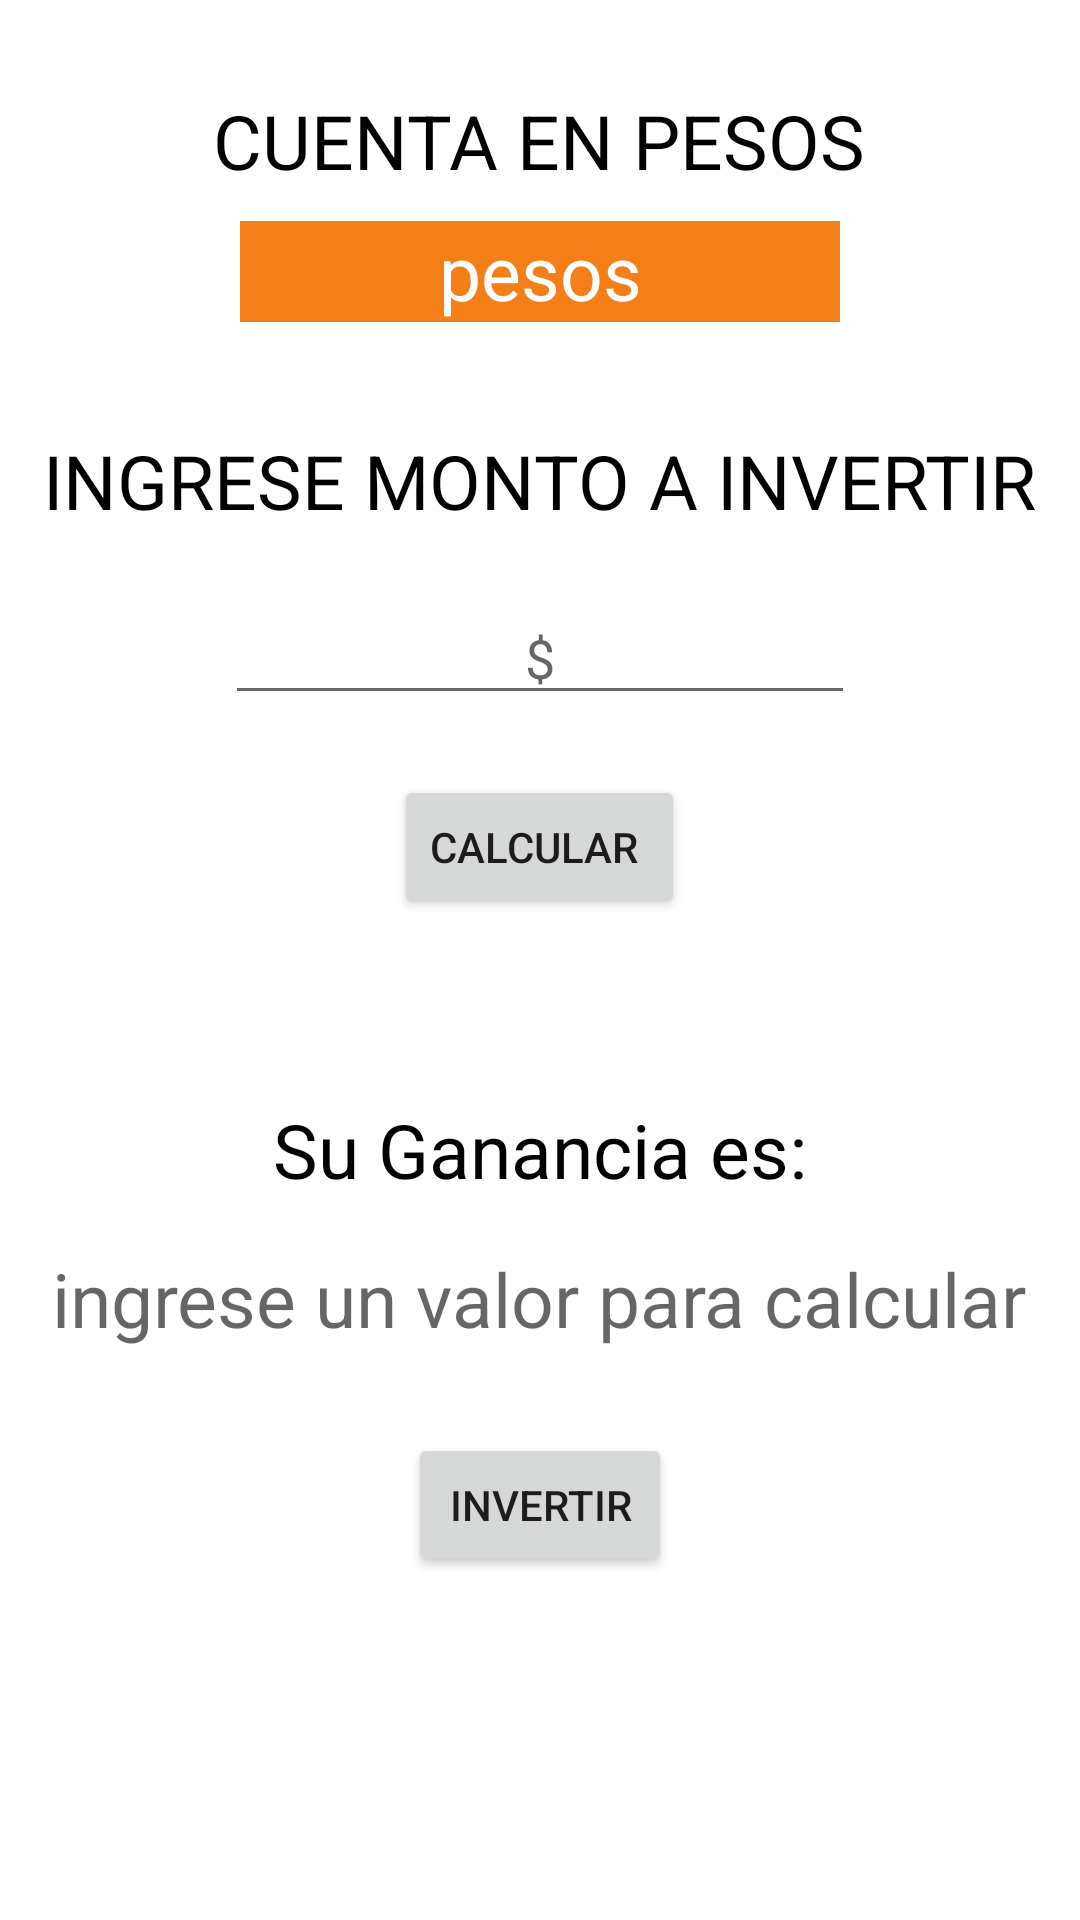

The Android layout XML behind this screen, and the referenced resources:
<!-- AndroidManifest.xml: application theme Theme.Banco -->
<!-- res/layout/inversion.xml -->
<?xml version="1.0" encoding="utf-8"?>
<RelativeLayout xmlns:android="http://schemas.android.com/apk/res/android"
    xmlns:tools="http://schemas.android.com/tools"
    android:id="@+id/invertirButton"
    android:layout_width="match_parent"
    android:layout_height="match_parent"
    tools:context=".Inversion">


    <TextView
        android:id="@+id/totalCuenta"
        android:layout_width="wrap_content"
        android:layout_height="wrap_content"
        android:layout_alignParentTop="true"
        android:layout_centerHorizontal="true"
        android:layout_marginTop="30dp"
        android:text="CUENTA EN PESOS"
        android:textColor="@color/black"
        android:textSize="25sp" />


    <TextView
        android:id="@+id/totalCuentaValor"
        android:layout_width="200dp"
        android:layout_height="wrap_content"
        android:layout_below="@+id/totalCuenta"
        android:layout_centerHorizontal="true"
        android:layout_marginTop="10dp"
        android:background="@color/purple_500"
        android:text="pesos"
        android:gravity="center"
        android:textColor="@color/white"
        android:textSize="25sp" />

    <TextView
        android:id="@+id/ingresarMonto"
        android:layout_width="wrap_content"
        android:layout_height="wrap_content"
        android:layout_below="@+id/totalCuentaValor"
        android:layout_centerHorizontal="true"
        android:layout_marginTop="36dp"
        android:text="INGRESE MONTO A INVERTIR"
        android:textColor="@color/black"
        android:textSize="25sp" />

    <EditText
        android:id="@+id/textoIngreso"
        android:layout_width="wrap_content"
        android:layout_height="wrap_content"
        android:layout_below="@+id/ingresarMonto"
        android:layout_centerHorizontal="true"
        android:layout_marginTop="20dp"
        android:cursorVisible="false"
        android:ems="10"
        android:gravity="center_horizontal"
        android:hint="$"
        android:inputType="numberDecimal" />

    <Button
        android:id="@+id/calcular"
        android:layout_width="wrap_content"
        android:layout_height="wrap_content"
        android:layout_below="@+id/textoIngreso"
        android:layout_centerHorizontal="true"
        android:layout_marginTop="20dp"
        android:text="CALCULAR
" />


    <TextView
        android:id="@+id/textView4"
        android:layout_width="wrap_content"
        android:layout_height="wrap_content"
        android:layout_below="@+id/calcular"
        android:layout_centerHorizontal="true"
        android:layout_marginTop="60dp"
        android:text="Su Ganancia es:"
        android:textColor="@color/black"
        android:textSize="25sp" />

    <TextView
        android:id="@+id/plazoFinal"
        android:layout_width="wrap_content"
        android:layout_height="wrap_content"
        android:layout_below="@+id/textView4"
        android:layout_centerHorizontal="true"
        android:layout_marginTop="16dp"
        android:gravity="center_horizontal"
        android:hint="ingrese un valor para calcular"
        android:textColor="@color/black"
        android:textSize="25sp" />

    <Button
        android:id="@+id/invertir"
        android:layout_width="wrap_content"
        android:layout_height="wrap_content"
        android:layout_below="@+id/plazoFinal"
        android:layout_centerHorizontal="true"
        android:layout_marginTop="28dp"
        android:layout_marginBottom="50dp"
        android:text="INVERTIR" />

</RelativeLayout>
<!-- resources referenced by this layout -->
<resources>
  <color name="black">#FF000000</color>
  <color name="purple_500">#F57F17</color>
  <color name="white">#FFFFFFFF</color>
  <style name="Theme.Banco" parent="Theme.MaterialComponents.DayNight.DarkActionBar">
          
          <item name="colorPrimary">@color/purple_500</item>
          <item name="colorPrimaryVariant">@color/purple_700</item>
          <item name="colorOnPrimary">@color/white</item>
          
          <item name="colorSecondary">@color/teal_200</item>
          <item name="colorSecondaryVariant">@color/teal_700</item>
          <item name="colorOnSecondary">@color/black</item>
          
          <item name="android:statusBarColor" tools:targetApi="l">?attr/colorPrimaryVariant</item>
          
          <item name="windowNoTitle">true</item>
          <item name="windowActionBar">false</item>
      </style>
  <color name="purple_700">#E65100</color>
  <color name="teal_200">#FF03DAC5</color>
  <color name="teal_700">#FF018786</color>
</resources>
